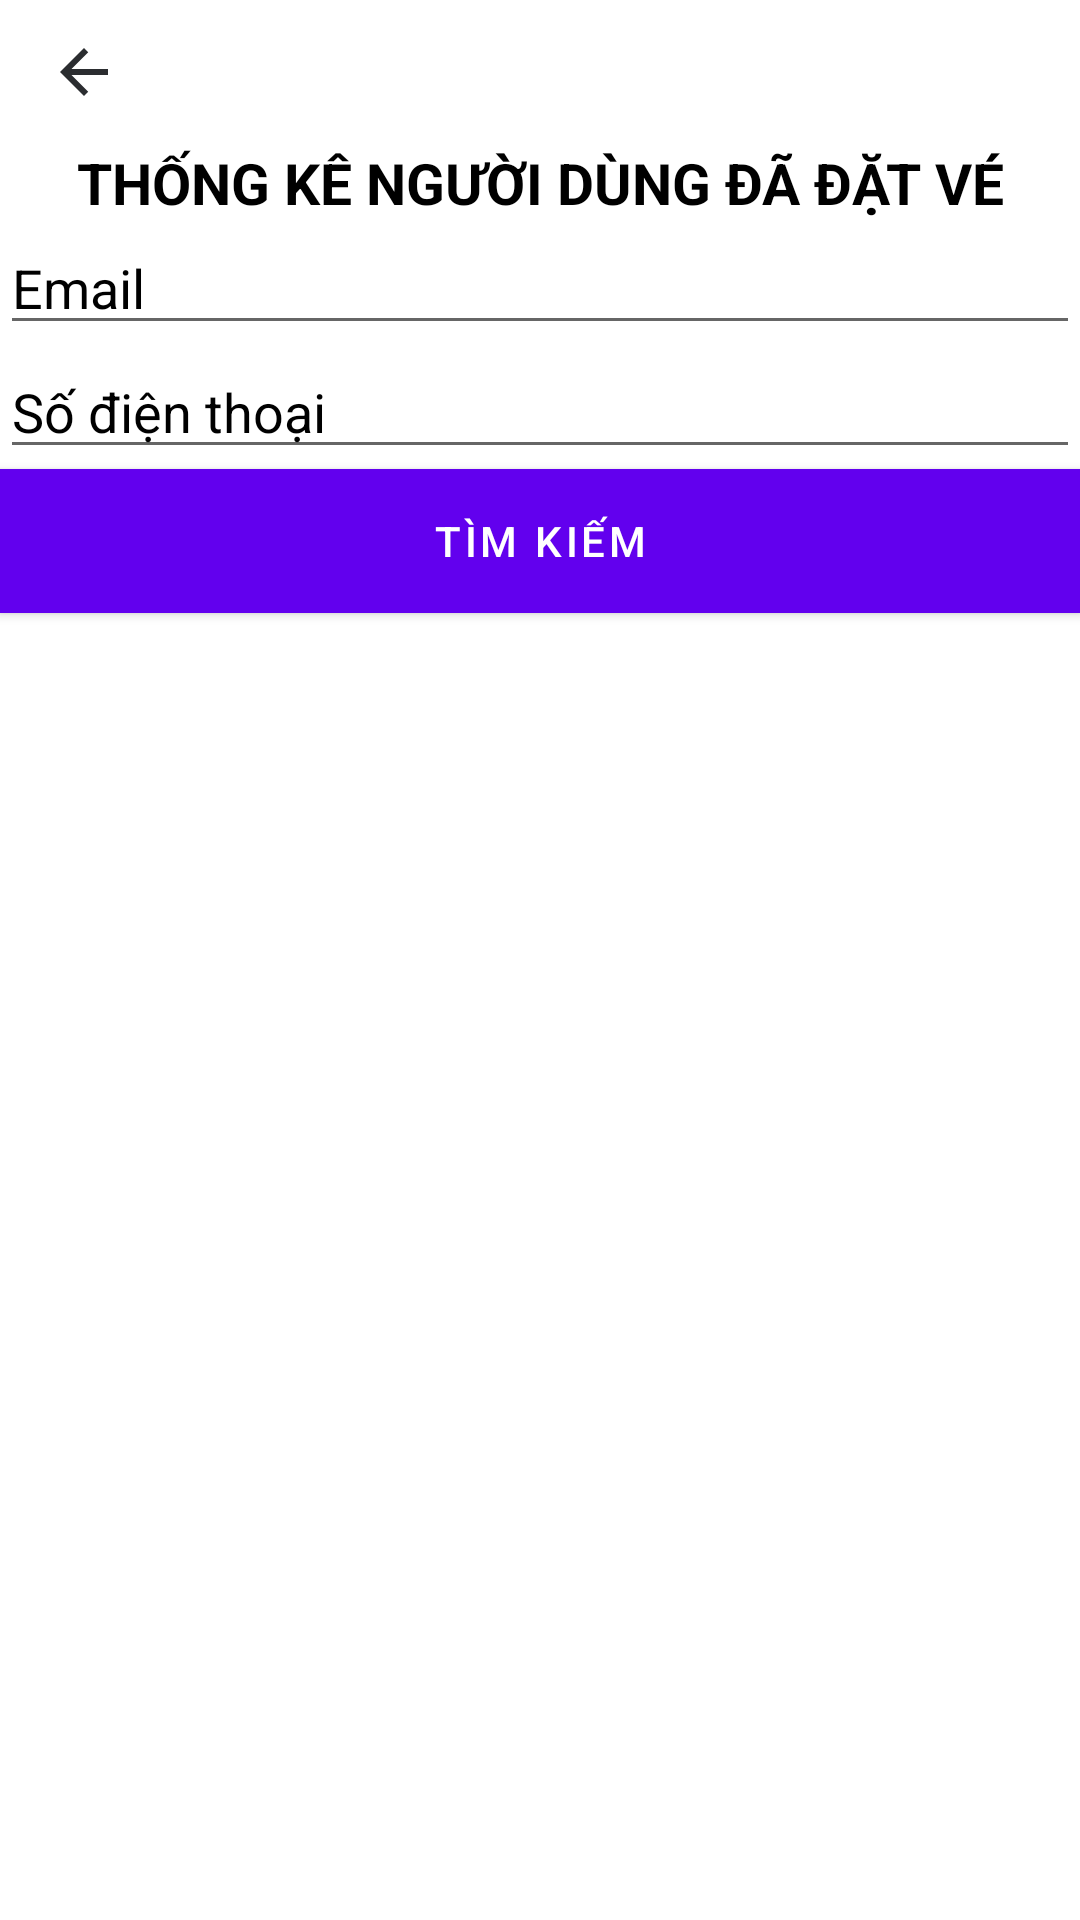

Here is an Android app screen rendered from its layout file. Give the layout XML and the strings, colors and styles it references.
<!-- AndroidManifest.xml: application theme Base.Theme.CoachTicketBookingApp -->
<!-- res/layout/activity_ticket_statistic_user.xml -->
<?xml version="1.0" encoding="utf-8"?>
<LinearLayout xmlns:android="http://schemas.android.com/apk/res/android"
    xmlns:app="http://schemas.android.com/apk/res-auto"
    xmlns:tools="http://schemas.android.com/tools"
    android:id="@+id/main"
    android:layout_width="match_parent"
    android:layout_height="match_parent"
    android:background="@drawable/registerbackground"
    android:orientation="vertical"
    tools:context=".ui.TicketStatisticUser">

    <Button
        android:id="@+id/btnThoat"
        android:layout_width="wrap_content"
        android:layout_height="wrap_content"
        android:background="@color/material_on_background_disabled"
        android:drawableLeft="@drawable/baseline_arrow_back_24_black"
        tools:ignore="MissingConstraints" />

    <TextView
        android:id="@+id/textView"
        android:layout_width="match_parent"
        android:layout_height="wrap_content"
        android:gravity="center"
        android:text="THỐNG KÊ NGƯỜI DÙNG ĐÃ ĐẶT VÉ"
        android:textColor="@color/black"
        android:textSize="19sp"
        android:textStyle="bold"
        tools:ignore="MissingConstraints" />

    <EditText
        android:id="@+id/editTextEmail"
        android:layout_width="match_parent"
        android:layout_height="wrap_content"
        android:ems="10"
        android:hint="Email"
        android:inputType="text"
        android:textColor="@color/black"
        android:textColorHint="@color/black"
        android:textColorLink="@color/black" />

    <EditText
        android:id="@+id/editTextSDT"
        android:layout_width="match_parent"
        android:layout_height="wrap_content"
        android:ems="10"
        android:hint="Số điện thoại"
        android:inputType="text"
        android:textColor="@color/black"
        android:textColorHint="@color/black"
        android:textColorLink="@color/black" />

    <Button
        android:id="@+id/btnTimKiem"
        android:layout_width="match_parent"
        android:layout_height="wrap_content"
        android:text="Tìm kiếm"
        android:background="@color/cyan"/>

    <ListView
        android:id="@+id/listView"
        android:layout_width="match_parent"
        android:layout_height="match_parent" />

</LinearLayout>
<!-- resources referenced by this layout -->
<resources>
  <color name="black">#FF000000</color>
  <color name="cyan">#99CCFF</color>
  <!-- drawable baseline_arrow_back_24_black (drawable) -->
  <vector xmlns:android="http://schemas.android.com/apk/res/android" android:autoMirrored="true" android:height="24dp" android:tint="#2B2D30" android:viewportHeight="24" android:viewportWidth="24" android:width="24dp">
        
      <path android:fillColor="@android:color/white" android:pathData="M20,11H7.83l5.59,-5.59L12,4l-8,8 8,8 1.41,-1.41L7.83,13H20v-2z"/>
      
  </vector>
  <style name="Base.Theme.CoachTicketBookingApp" parent="Theme.MaterialComponents.Light.NoActionBar">
          
          
      </style>
</resources>
